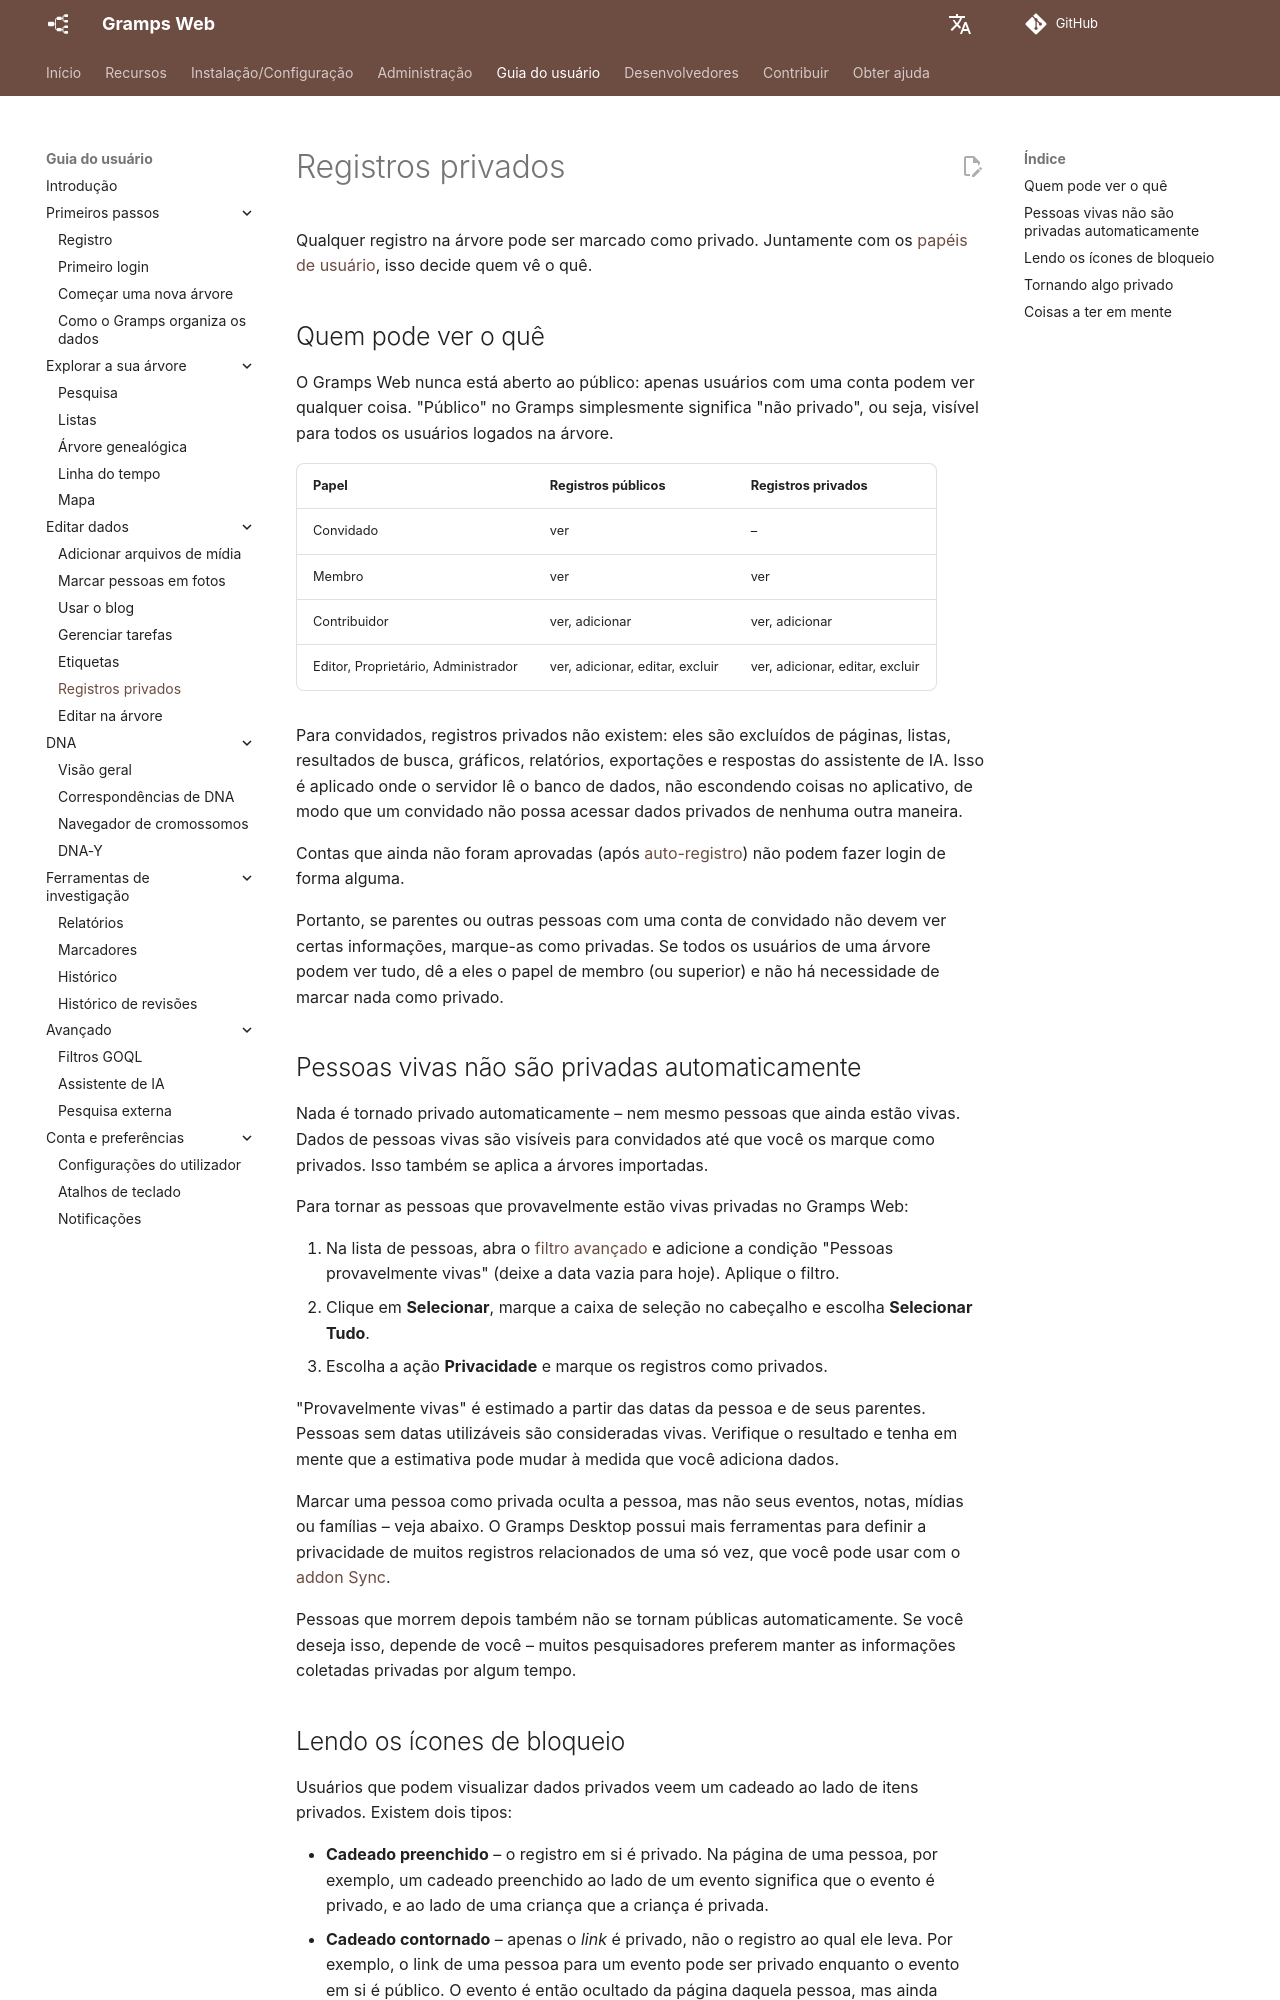

repository: gramps-project/gramps-web-docs · page: pt/user-guide/privacy/index.html · generator: mkdocs

# Registros privados

Qualquer registro na árvore pode ser marcado como privado. Juntamente com os [papéis de usuário](../install_setup/users.md#user-roles), isso decide quem vê o quê.

## Quem pode ver o quê

O Gramps Web nunca está aberto ao público: apenas usuários com uma conta podem ver qualquer coisa. "Público" no Gramps simplesmente significa "não privado", ou seja, visível para todos os usuários logados na árvore.

| Papel | Registros públicos | Registros privados |
|---|---|---|
| Convidado | ver | – |
| Membro | ver | ver |
| Contribuidor | ver, adicionar | ver, adicionar |
| Editor, Proprietário, Administrador | ver, adicionar, editar, excluir | ver, adicionar, editar, excluir |

Para convidados, registros privados não existem: eles são excluídos de páginas, listas, resultados de busca, gráficos, relatórios, exportações e respostas do assistente de IA. Isso é aplicado onde o servidor lê o banco de dados, não escondendo coisas no aplicativo, de modo que um convidado não possa acessar dados privados de nenhuma outra maneira.

Contas que ainda não foram aprovadas (após [auto-registro](registration.md)) não podem fazer login de forma alguma.

Portanto, se parentes ou outras pessoas com uma conta de convidado não devem ver certas informações, marque-as como privadas. Se todos os usuários de uma árvore podem ver tudo, dê a eles o papel de membro (ou superior) e não há necessidade de marcar nada como privado.

## Pessoas vivas não são privadas automaticamente

Nada é tornado privado automaticamente – nem mesmo pessoas que ainda estão vivas. Dados de pessoas vivas são visíveis para convidados até que você os marque como privados. Isso também se aplica a árvores importadas.

Para tornar as pessoas que provavelmente estão vivas privadas no Gramps Web:

1. Na lista de pessoas, abra o [filtro avançado](lists.md#advanced-filter) e adicione a condição "Pessoas provavelmente vivas" (deixe a data vazia para hoje). Aplique o filtro.
2. Clique em **Selecionar**, marque a caixa de seleção no cabeçalho e escolha **Selecionar Tudo**.
3. Escolha a ação **Privacidade** e marque os registros como privados.

"Provavelmente vivas" é estimado a partir das datas da pessoa e de seus parentes. Pessoas sem datas utilizáveis são consideradas vivas. Verifique o resultado e tenha em mente que a estimativa pode mudar à medida que você adiciona dados.

Marcar uma pessoa como privada oculta a pessoa, mas não seus eventos, notas, mídias ou famílias – veja abaixo. O Gramps Desktop possui mais ferramentas para definir a privacidade de muitos registros relacionados de uma só vez, que você pode usar com o [addon Sync](../administration/sync.md).

Pessoas que morrem depois também não se tornam públicas automaticamente. Se você deseja isso, depende de você – muitos pesquisadores preferem manter as informações coletadas privadas por algum tempo.
